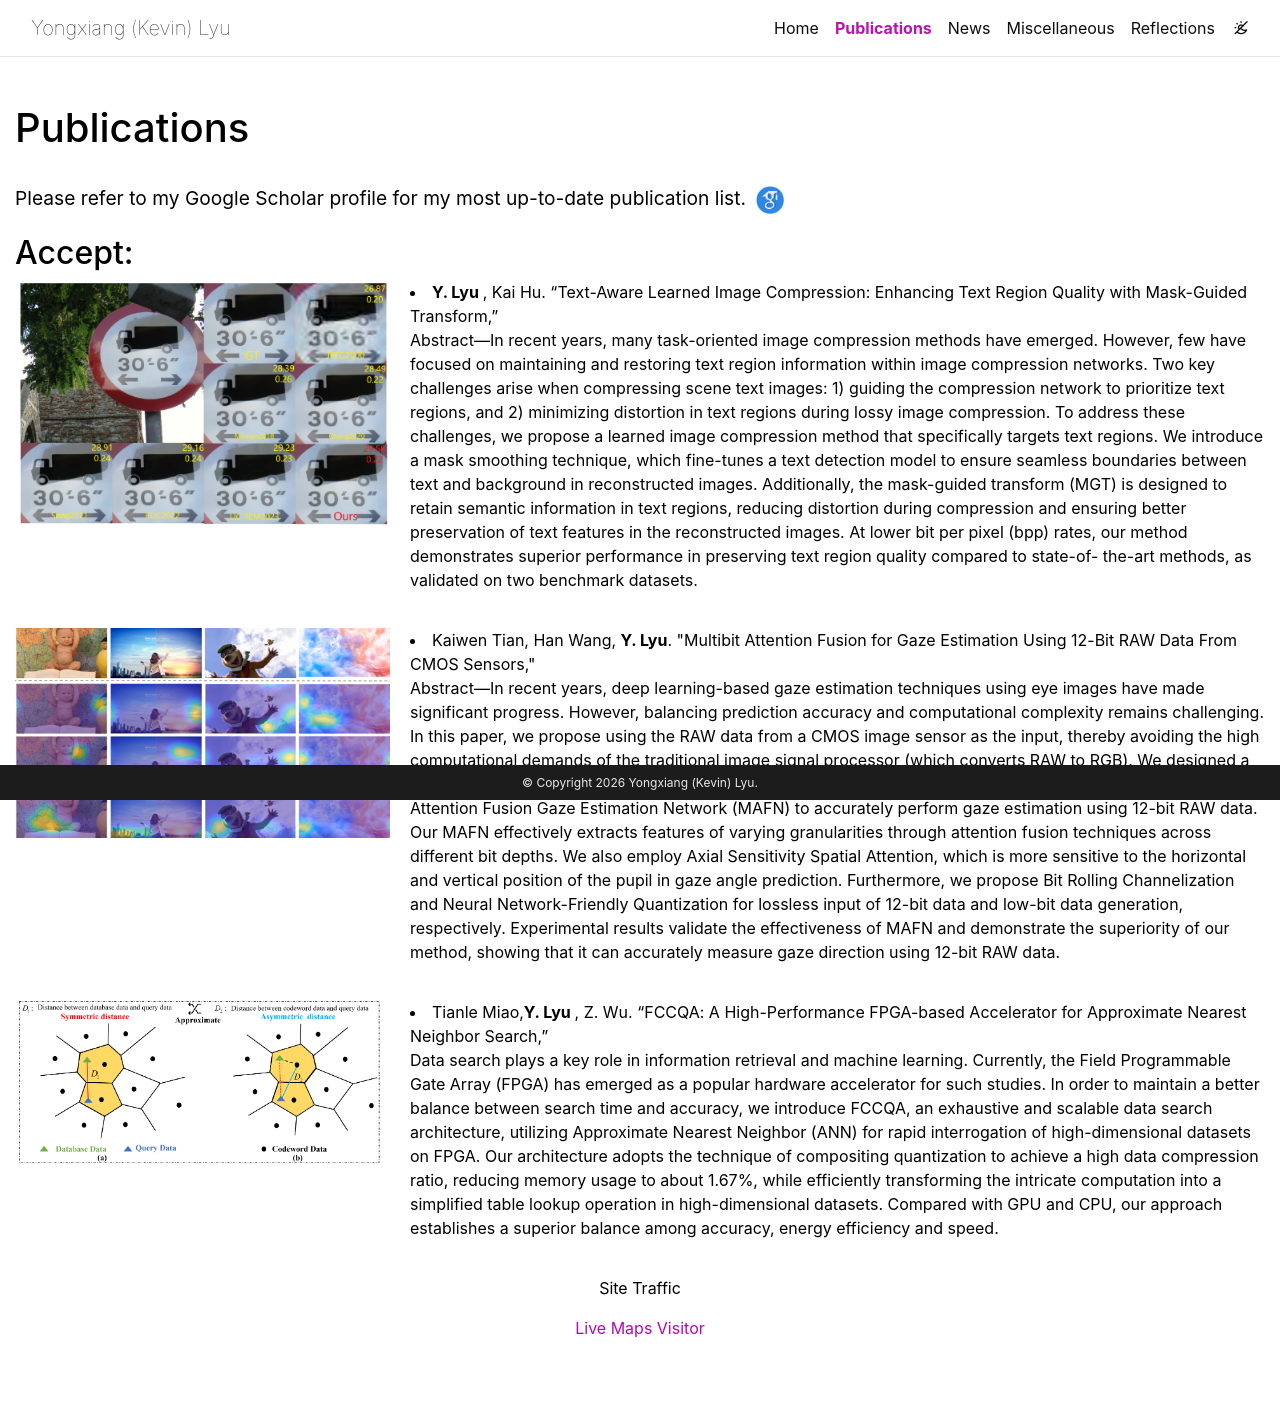

repository: cream-sketch/cream-sketch.github.io · page: publications/index.html · generator: jekyll

---
layout: page
permalink: /publications/
title: Publications

nav: true
nav_order: 2
---

<!-- _pages/publications.md -->

<!-- Bibsearch Feature -->

<div style="font-size: 1.2em; margin-bottom: 20px;">

Please refer to my Google Scholar profile for my most up-to-date publication list.
<a href="https://scholar.google.com/citations?user=mf6ZPQ0AAAAJ&hl=zh-CN" target="_blank" rel="noopener noreferrer">
  <img src="/assets/img/publications/4.png" alt="Google Scholar" style="width:28px; height:28px; vertical-align: middle; margin-left: 5px;">
</a> 

</div>

## Accept:

<div style="display: flex;margin-bottom:20px">

<div style=" max-width: 30%; flex: 0 0 30%;">    <img src="/assets/img/publications/1.png" alt="描述" style="width:100% ;margin-right: 10px;"> </div>

  <div style="flex: 1;  margin-left:20px">
    <li><b>Y. Lyu </b>, Kai Hu. “Text-Aware Learned Image Compression: Enhancing Text Region Quality with Mask-Guided Transform,”</li>
    <p>Abstract—In recent years, many task-oriented image compression methods have emerged. However, few have focused on maintaining and restoring text region information within
image compression networks. Two key challenges arise when compressing scene text images: 1) guiding the compression network to prioritize text regions, and 2) minimizing distortion in text regions during lossy image compression. To address these challenges, we propose a learned image compression method that specifically targets text regions. We introduce a mask smoothing technique, which fine-tunes a text detection model to ensure seamless boundaries between text and background in reconstructed images. Additionally, the mask-guided transform (MGT) is designed to retain semantic information in text regions, reducing distortion during compression and ensuring better preservation of text features in the reconstructed images. At lower bit per pixel (bpp) rates, our method demonstrates superior performance in preserving text region quality compared to state-of-
the-art methods, as validated on two benchmark datasets.</p>
  </div>
</div>

<div style="display: flex;margin-bottom:20px">
<div style=" max-width: 30%; flex: 0 0 30%;">    <img src="/assets/img/publications/3.png" alt="描述" style="flex: 0 0 30%;width:100% ;margin-right: 10px;"> </div>


  <div style="flex: 1;margin-left:20px">
    <li>Kaiwen Tian, Han Wang, <b>Y. Lyu</b>. "Multibit Attention Fusion for Gaze Estimation Using 12-Bit RAW Data From CMOS Sensors," </li>
    <p>Abstract—In recent years, deep learning-based gaze estimation techniques using eye images have made significant progress. However, balancing prediction accuracy and computational complexity remains challenging. In this paper, we propose using the RAW data from a CMOS image sensor as the input, thereby avoiding the high computational demands of the traditional image signal processor (which converts RAW to RGB). We designed a special measuring scheme to collect and annotate a 12-bit RAW dataset. Additionally, we introduce the Multibit Attention Fusion Gaze Estimation Network (MAFN) to accurately perform gaze estimation using 12-bit RAW data. Our MAFN effectively extracts features of varying granularities through attention fusion techniques across different bit depths. We also employ Axial Sensitivity Spatial Attention, which is more sensitive to the horizontal and vertical position of the pupil in gaze angle prediction. Furthermore, we propose Bit Rolling Channelization and Neural Network-Friendly Quantization for lossless input of 12-bit data and low-bit data generation, respectively. Experimental results validate the effectiveness of MAFN and demonstrate the superiority of our method, showing that it can accurately measure gaze direction using 12-bit RAW data.</p>
  </div>
</div>



<div style="display: flex;margin-bottom:20px">
  <div style=" max-width: 30%;">   <img src="/assets/img/publications/2.png" alt="描述" style="flex: 0 0 30%; margin-right: 10px;width:100%">
  </div>
  <div style="flex: 1; margin-left:20px">
    <li>Tianle Miao,<b>Y. Lyu </b>, Z. Wu. “FCCQA: A High-Performance FPGA-based Accelerator for Approximate Nearest Neighbor Search,”</li>
    <p>Data search plays a key role in information retrieval and machine learning. Currently, the Field Programmable Gate Array (FPGA) has emerged as a popular hardware accelerator for such studies. In order to maintain a better balance between search time and accuracy, we introduce FCCQA, an exhaustive and scalable data search architecture, utilizing Approximate Nearest Neighbor (ANN) for rapid interrogation of high-dimensional datasets on FPGA. Our architecture adopts the technique of compositing quantization to achieve a high data compression ratio, reducing memory usage to about 1.67%, while efficiently transforming the intricate computation into a simplified table lookup operation in high-dimensional datasets. Compared with GPU and CPU, our approach establishes a superior balance among accuracy, energy efficiency and speed.</p>
  </div>
</div>
